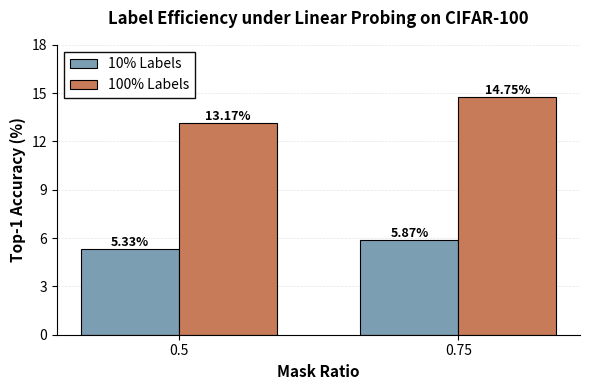

This figure's Python source:
"""
Generate Publication-Quality Label Efficiency Bar Chart

Creates a clean, minimal bar chart suitable for academic papers.
"""

import numpy as np
import matplotlib.pyplot as plt
from pathlib import Path


def create_label_efficiency_chart():
    """Generate label efficiency bar chart."""

    # Data
    mask_ratios = ['0.5', '0.75']
    labels_10pct = [5.33, 5.87]
    labels_100pct = [13.17, 14.75]

    # Figure setup - LaTeX-friendly size (3.5 inches wide for single column)
    fig, ax = plt.subplots(figsize=(6, 4))

    # Bar positions
    x = np.arange(len(mask_ratios))
    width = 0.35

    # Muted, paper-friendly colors
    color_10 = '#7C9EB2'   # Muted blue-gray
    color_100 = '#C77B58'  # Muted orange-brown

    # Create bars
    bars1 = ax.bar(x - width/2, labels_10pct, width,
                   label='10% Labels', color=color_10,
                   edgecolor='black', linewidth=0.8)
    bars2 = ax.bar(x + width/2, labels_100pct, width,
                   label='100% Labels', color=color_100,
                   edgecolor='black', linewidth=0.8)

    # Add value labels on bars
    def add_value_labels(bars):
        for bar in bars:
            height = bar.get_height()
            ax.text(bar.get_x() + bar.get_width()/2., height,
                   f'{height:.2f}%',
                   ha='center', va='bottom', fontsize=9, fontweight='bold')

    add_value_labels(bars1)
    add_value_labels(bars2)

    # Labels and title
    ax.set_xlabel('Mask Ratio', fontsize=11, fontweight='bold')
    ax.set_ylabel('Top-1 Accuracy (%)', fontsize=11, fontweight='bold')
    ax.set_title('Label Efficiency under Linear Probing on CIFAR-100',
                 fontsize=12, fontweight='bold', pad=15)

    # X-axis
    ax.set_xticks(x)
    ax.set_xticklabels(mask_ratios, fontsize=10)

    # Y-axis - set appropriate range
    ax.set_ylim(0, 18)
    ax.set_yticks(np.arange(0, 19, 3))
    ax.tick_params(axis='y', labelsize=10)

    # Legend
    ax.legend(loc='upper left', frameon=True, framealpha=0.95,
              fontsize=10, edgecolor='black', fancybox=False)

    # Grid - subtle
    ax.grid(axis='y', alpha=0.3, linestyle='--', linewidth=0.5)
    ax.set_axisbelow(True)

    # Spines
    ax.spines['top'].set_visible(False)
    ax.spines['right'].set_visible(False)
    ax.spines['left'].set_linewidth(0.8)
    ax.spines['bottom'].set_linewidth(0.8)

    # Tight layout
    plt.tight_layout()

    # Save
    output_path = Path('results/analysis/label_efficiency.png')
    output_path.parent.mkdir(parents=True, exist_ok=True)
    plt.savefig(output_path, dpi=300, bbox_inches='tight', facecolor='white')

    print(f"✓ Label efficiency chart saved to: {output_path}")

    # Also save as PDF for LaTeX
    pdf_path = output_path.with_suffix('.pdf')
    plt.savefig(pdf_path, bbox_inches='tight', facecolor='white')
    print(f"✓ PDF version saved to: {pdf_path}")

    plt.close()

    # Print summary
    print("\n" + "="*60)
    print("LABEL EFFICIENCY SUMMARY")
    print("="*60)
    print(f"{'Mask Ratio':<15} {'10% Labels':<15} {'100% Labels':<15} {'Gain':<10}")
    print("-"*60)
    for i, ratio in enumerate(mask_ratios):
        gain = labels_100pct[i] - labels_10pct[i]
        print(f"{ratio:<15} {labels_10pct[i]:<15.2f}% {labels_100pct[i]:<15.2f}% +{gain:.2f}%")
    print("="*60)

    # Key observations
    print("\nKey Observations:")
    print(f"• Mask ratio 0.75 outperforms 0.5 at both label fractions")
    print(f"• With 10% labels: 0.75 achieves {labels_10pct[1]:.2f}% vs 0.5's {labels_10pct[0]:.2f}%")
    print(f"• With 100% labels: 0.75 achieves {labels_100pct[1]:.2f}% vs 0.5's {labels_100pct[0]:.2f}%")
    retention_50 = (labels_10pct[0] / labels_100pct[0]) * 100
    retention_75 = (labels_10pct[1] / labels_100pct[1]) * 100
    print(f"• Label retention at 10%: 0.5 = {retention_50:.1f}%, 0.75 = {retention_75:.1f}%")


if __name__ == '__main__':
    create_label_efficiency_chart()
